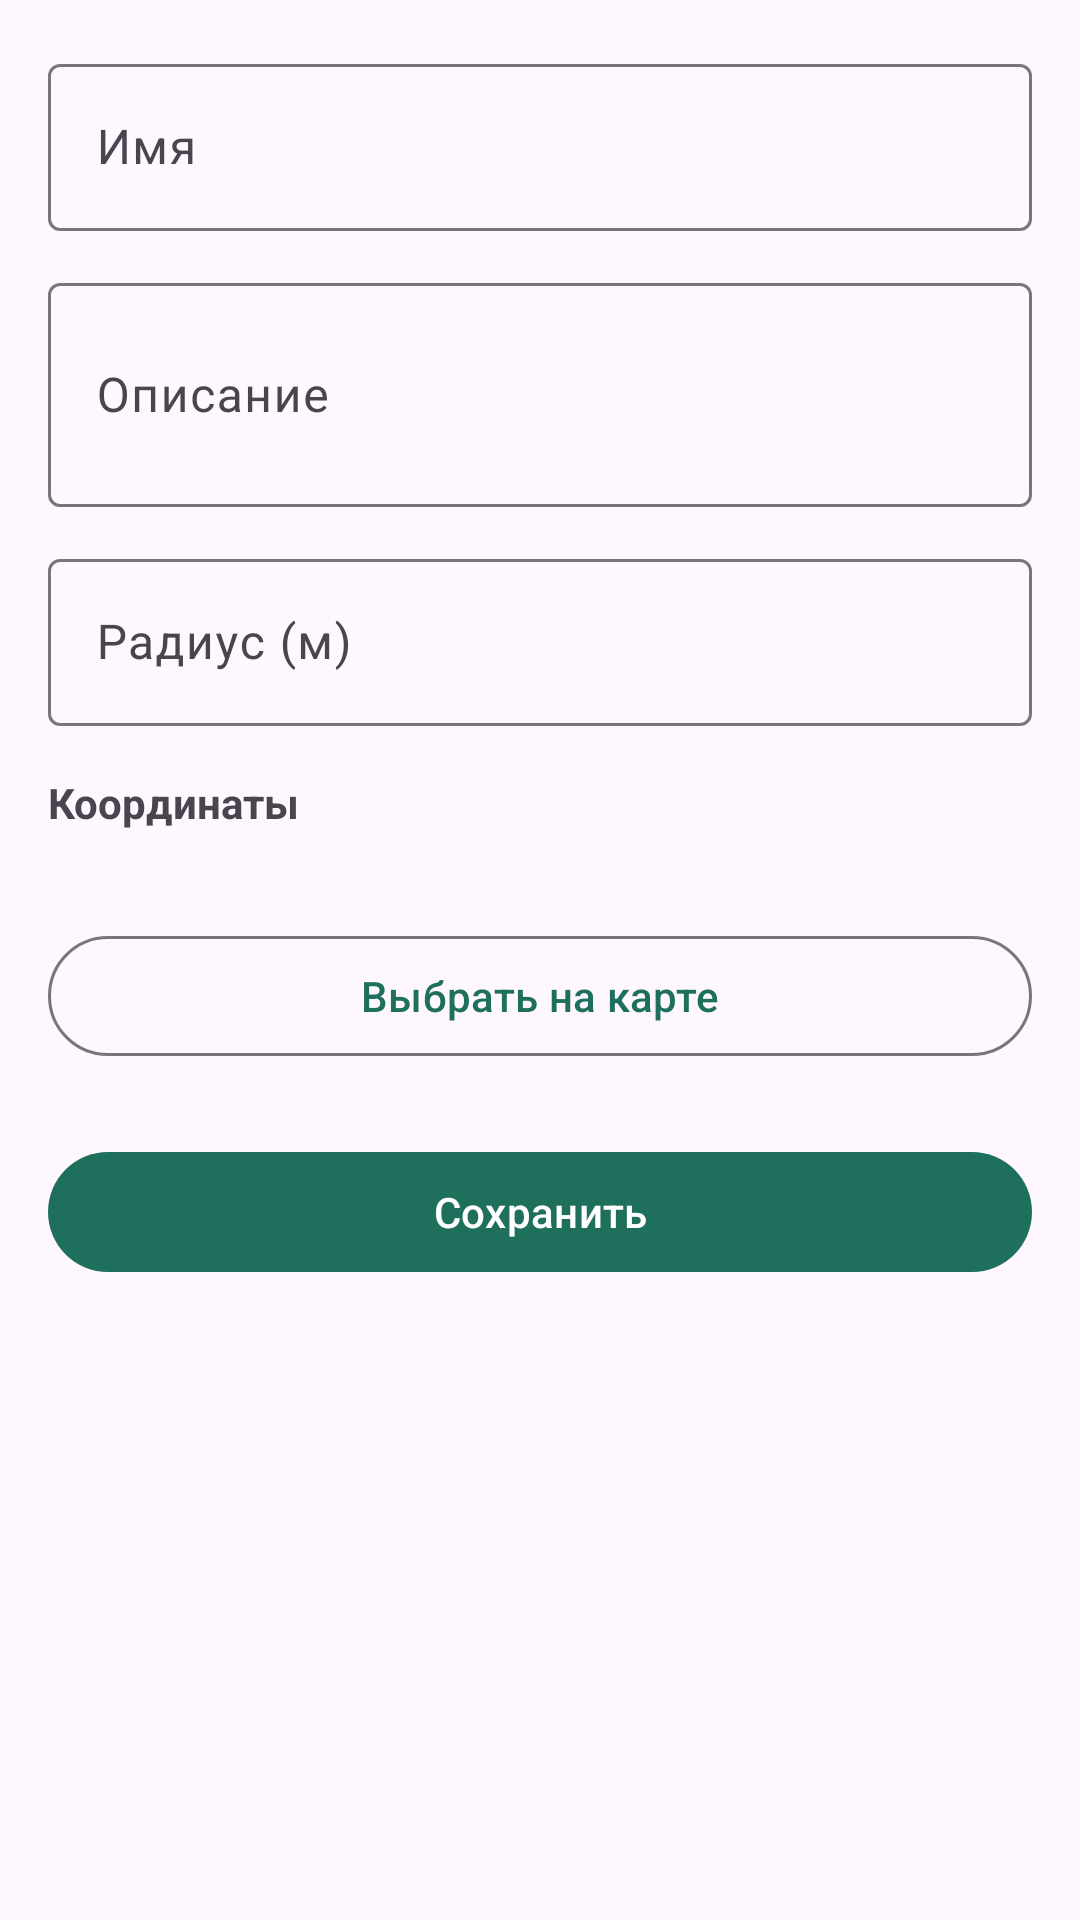

Write the Android layout XML for this screen, with the resource values it uses.
<!-- AndroidManifest.xml: application theme Theme.GeoNapominalka -->
<!-- res/layout/activity_task_edit.xml -->
<?xml version="1.0" encoding="utf-8"?>
<ScrollView xmlns:android="http://schemas.android.com/apk/res/android"
    xmlns:app="http://schemas.android.com/apk/res-auto"
    android:layout_width="match_parent"
    android:layout_height="match_parent">

    <LinearLayout
        android:layout_width="match_parent"
        android:layout_height="wrap_content"
        android:orientation="vertical"
        android:padding="16dp">

        <com.google.android.material.textfield.TextInputLayout
            android:id="@+id/nameLayout"
            android:layout_width="match_parent"
            android:layout_height="wrap_content"
            android:hint="@string/hint_name">
            <com.google.android.material.textfield.TextInputEditText
                android:id="@+id/nameField"
                android:layout_width="match_parent"
                android:layout_height="wrap_content" />
        </com.google.android.material.textfield.TextInputLayout>

        <com.google.android.material.textfield.TextInputLayout
            android:layout_width="match_parent"
            android:layout_height="wrap_content"
            android:layout_marginTop="12dp"
            android:hint="@string/hint_description">
            <com.google.android.material.textfield.TextInputEditText
                android:id="@+id/descriptionField"
                android:layout_width="match_parent"
                android:layout_height="wrap_content"
                android:inputType="textMultiLine"
                android:minLines="2" />
        </com.google.android.material.textfield.TextInputLayout>

        <com.google.android.material.textfield.TextInputLayout
            android:layout_width="match_parent"
            android:layout_height="wrap_content"
            android:layout_marginTop="12dp"
            android:hint="@string/hint_radius">
            <com.google.android.material.textfield.TextInputEditText
                android:id="@+id/radiusField"
                android:layout_width="match_parent"
                android:layout_height="wrap_content"
                android:inputType="number" />
        </com.google.android.material.textfield.TextInputLayout>

        <TextView
            android:id="@+id/coordinatesLabel"
            android:layout_width="wrap_content"
            android:layout_height="wrap_content"
            android:layout_marginTop="16dp"
            android:text="@string/label_coordinates"
            android:textStyle="bold" />

        <TextView
            android:id="@+id/coordinatesText"
            android:layout_width="match_parent"
            android:layout_height="wrap_content"
            android:layout_marginTop="4dp"
            android:textIsSelectable="true" />

        <com.google.android.material.button.MaterialButton
            android:id="@+id/btnPickOnMap"
            style="@style/Widget.Material3.Button.OutlinedButton"
            android:layout_width="match_parent"
            android:layout_height="wrap_content"
            android:layout_marginTop="8dp"
            android:text="@string/action_pick_on_map" />

        <com.google.android.material.button.MaterialButton
            android:id="@+id/btnSave"
            android:layout_width="match_parent"
            android:layout_height="wrap_content"
            android:layout_marginTop="24dp"
            android:text="@string/action_save" />

        <com.google.android.material.button.MaterialButton
            android:id="@+id/btnDelete"
            style="@style/Widget.Material3.Button.TextButton"
            android:layout_width="match_parent"
            android:layout_height="wrap_content"
            android:layout_marginTop="8dp"
            android:text="@string/action_delete"
            android:textColor="?attr/colorError"
            android:visibility="gone" />

    </LinearLayout>
</ScrollView>
<!-- resources referenced by this layout -->
<resources>
  <string name="action_delete">Удалить</string>
  <string name="action_pick_on_map">Выбрать на карте</string>
  <string name="action_save">Сохранить</string>
  <string name="hint_description">Описание</string>
  <string name="hint_name">Имя</string>
  <string name="hint_radius">Радиус (м)</string>
  <string name="label_coordinates">Координаты</string>
  <style name="Theme.GeoNapominalka" parent="Theme.Material3.DayNight.NoActionBar">
          <item name="colorPrimary">@color/primary</item>
          <item name="colorPrimaryVariant">@color/primary_dark</item>
          <item name="colorSecondary">@color/accent</item>
          <item name="android:statusBarColor">@android:color/transparent</item>
          <item name="android:windowLightStatusBar" tools:targetApi="m">true</item>
      </style>
  <color name="primary">#1E6F5C</color>
  <color name="primary_dark">#134E3E</color>
  <color name="accent">#F2A104</color>
</resources>
